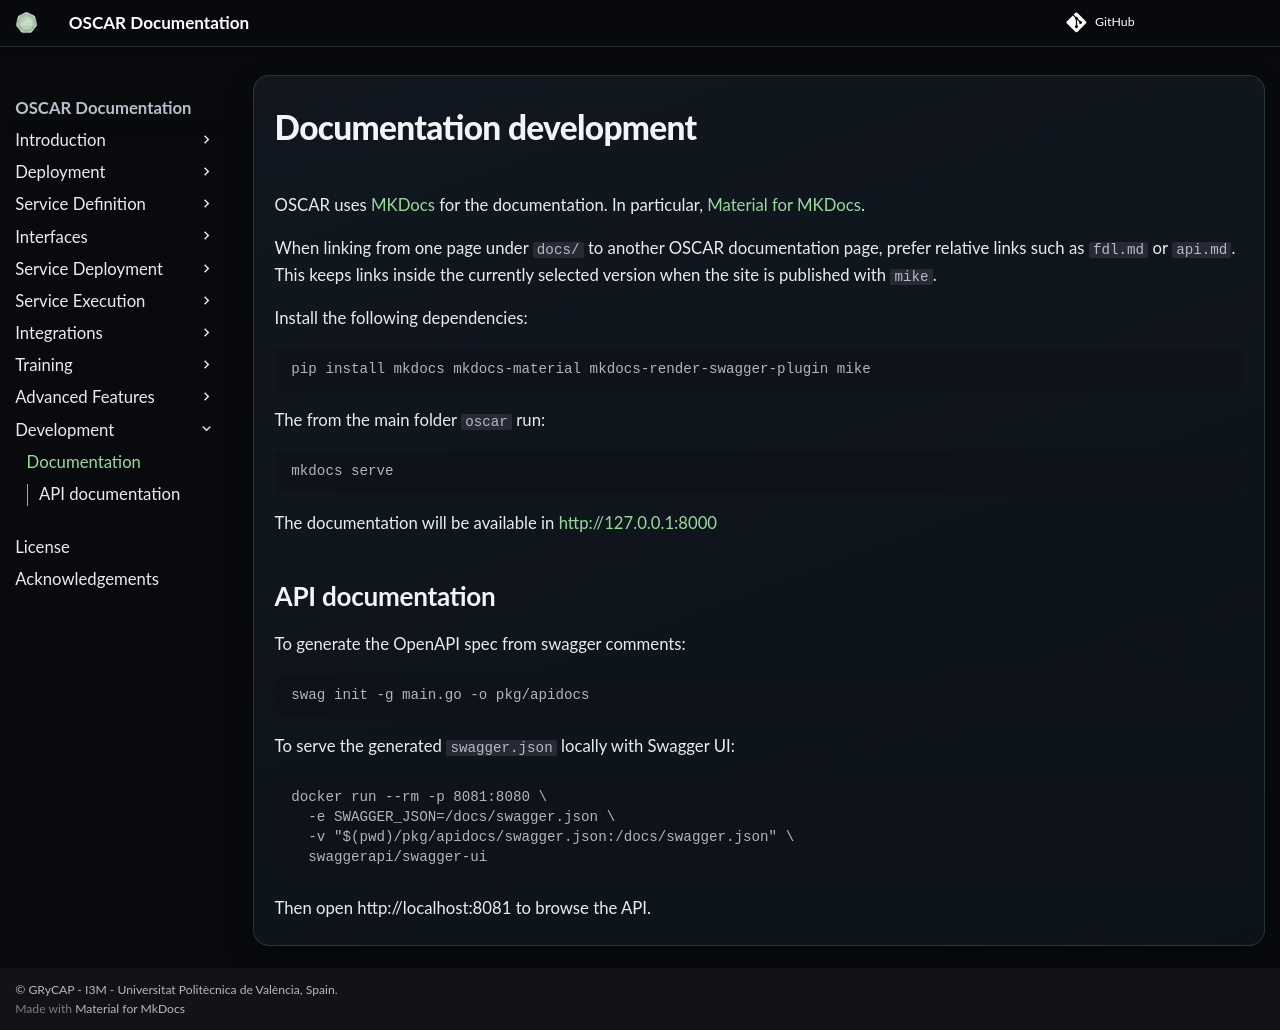

repository: grycap/oscar · page: v4.2.0/devel-docs/index.html · generator: mkdocs

# Documentation development

OSCAR uses [MKDocs](https://www.mkdocs.org) for the documentation. In particular, [Material for MKDocs](https://squidfunk.github.io/mkdocs-material/).

When linking from one page under `docs/` to another OSCAR documentation page, prefer relative links such as `fdl.md` or `api.md`. This keeps links inside the currently selected version when the site is published with `mike`.

Install the following dependencies:

```sh
pip install mkdocs mkdocs-material mkdocs-render-swagger-plugin mike
```

The from the main folder `oscar` run:

```sh
mkdocs serve
```

The documentation will be available in [http://127.0.0.1:8000](http://127.0.0.1:8000)

## API documentation

To generate the OpenAPI spec from swagger comments:

```sh
swag init -g main.go -o pkg/apidocs
```

To serve the generated `swagger.json` locally with Swagger UI:

```sh
docker run --rm -p 8081:8080 \
  -e SWAGGER_JSON=/docs/swagger.json \
  -v "$(pwd)/pkg/apidocs/swagger.json:/docs/swagger.json" \
  swaggerapi/swagger-ui
```

Then open http://localhost:8081 to browse the API.
